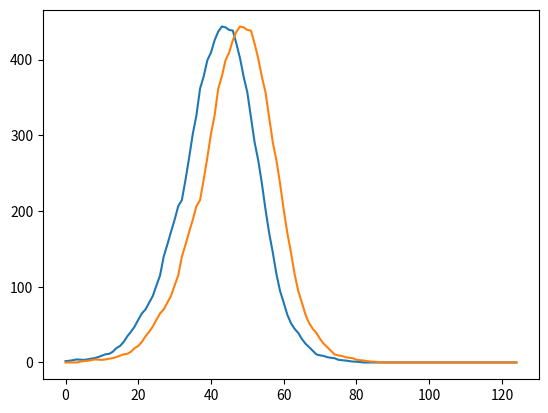

Python code for this plot:
'''
dN = E * p * N
'''
import random
import matplotlib.pyplot as plt

random.seed()

population_size = 10000
percent_isolated = 0

E = 3
p = 0.1

timesteps = 125 # days
number_of_simulations = 5

time_to_symptoms = 5
time_to_outcome = 10


def run_one_day(population, E, p):
	
	global time_to_symptoms
	global time_to_outcome
	
	for person in population:
		
		if person['infected'] == True:
			person['duration'] += 1
			
		if person['duration'] == time_to_symptoms:
			person['symptomatic'] = True
			person['isolating'] = True
			
		elif person['duration'] == time_to_outcome:
			person['immune'] = True
			person['infected'] = False
			person['symptomatic'] = False
			person['isolating'] = False
				
	not_isolating = []
	
	for person in population:
		if person['isolating'] == False:
			not_isolating += [person]
			
	for person in not_isolating:
		if person['infected'] == True:
			
			for encounter in range(E):
				other = random.choice(not_isolating)
				
				if other['immune'] == False:
			
					transmitted = random.uniform(0.0, 1.0)
					
					if transmitted <= p:
						other['infected'] = True
			
def count_infections(population):
	
	number_infected = 0
	number_showing_symptoms = 0

	for person in population:
		if person['infected'] == True:
			number_infected += 1
		if person['symptomatic'] == True:
			number_showing_symptoms += 1
				
	return [number_infected, number_showing_symptoms]

def run_one_simulation(E, p, timesteps):
	
	population = []

	global population_size
	global percent_isolated

	for i in range(population_size):
		person = { 'infected': False, 'duration': 0, 'symptomatic': False,
			'immune': False, 'isolating': False}
			
		population += [person]
		
	population[0]['infected'] = True	
	
	number_isolated = int(percent_isolated * population_size/100.0)

	for i in range(1,number_isolated):
		person = population[i]
		person['isolating'] = True
		
	infections_by_day = []

	for timestep in range(timesteps):
		run_one_day(population, E, p)
		
		infections_this_day = count_infections(population)
		
		infections_by_day += [infections_this_day]
		
		#print('Day: {} Infections: {}'.format(timestep, infections_this_day))
		
	return infections_by_day

results_all_runs = []

for i in range(number_of_simulations):
	
	print('Simulation {}'.format(i))
	
	results_this_run = run_one_simulation(E, p, timesteps)
	results_all_runs += [results_this_run]
	
number_of_infections = []
number_of_infections_w_symptoms = []

for i in range(timesteps):
	number_of_infections += [0.0]
	number_of_infections_w_symptoms += [0.0]

for result in results_all_runs:
	
	for i in range(timesteps):
		
		result_this_day = result[i]
		
		number_of_infections[i] += result_this_day[0]
		number_of_infections_w_symptoms[i] += result_this_day[1]
	
for i in range(timesteps):
	number_of_infections_w_symptoms[i] /= number_of_simulations
	number_of_infections[i] /= number_of_simulations
	number_of_infections[i] -= number_of_infections_w_symptoms[i]
	

for i in range(timesteps):
	print('Day {}: {} {}'.format(i, int(number_of_infections[i]),
		int(number_of_infections_w_symptoms[i])))
		
day_numbers = []
		
for i in range(timesteps):
	day_numbers += [i]
	
plt.plot(day_numbers, number_of_infections)
plt.plot(day_numbers, number_of_infections_w_symptoms)

plt.show()


	
